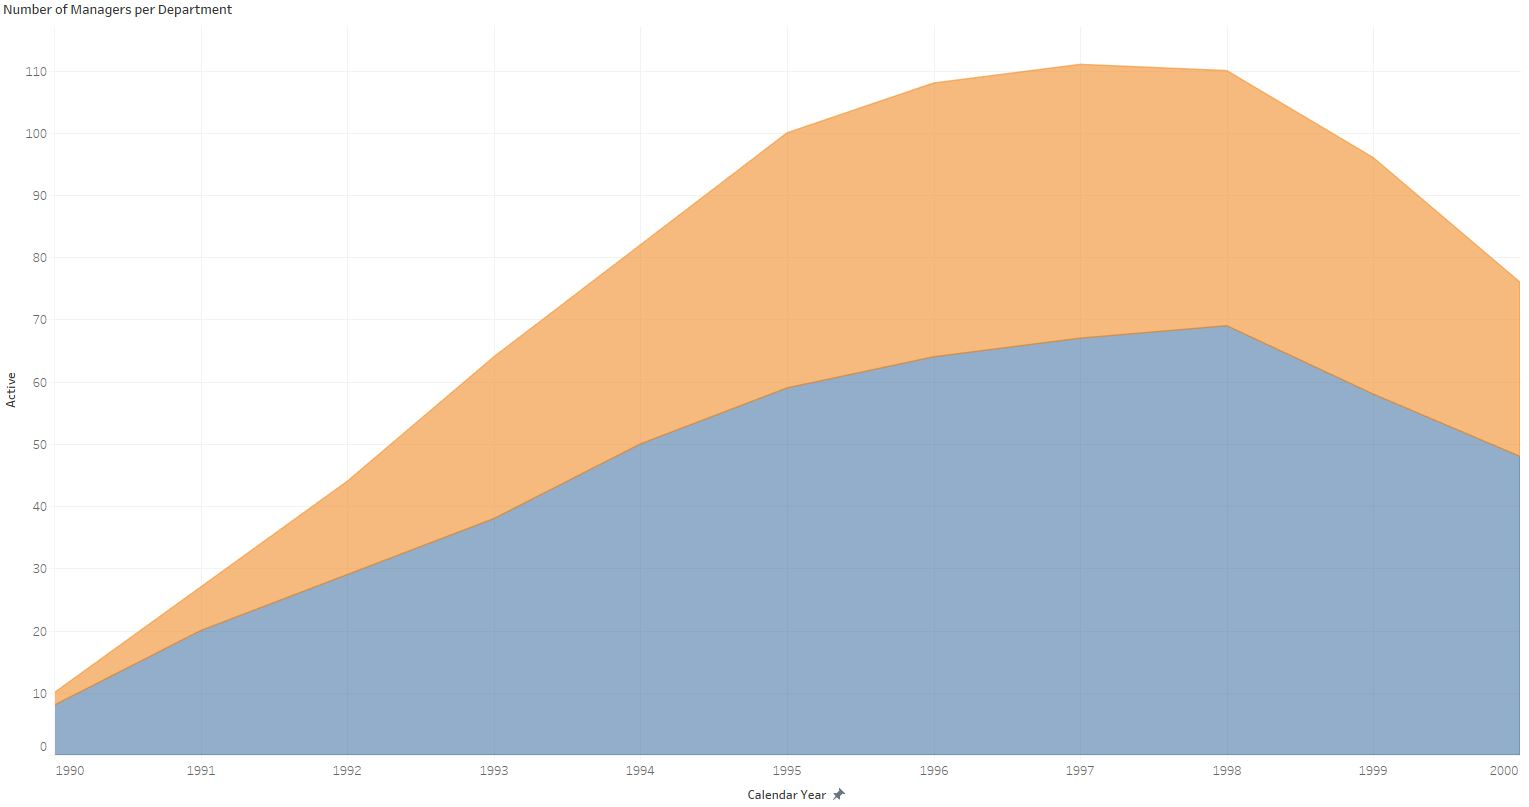

Values plotted in this chart, from the file beside it:
dept_name, gender, emp_no, from_date, to_date, calendar_year, active
Marketing, M, 110022, 1995-12-30, 1998-12-29, 1990, 0
Marketing, M, 110022, 1995-12-30, 1998-12-29, 1991, 0
Marketing, M, 110022, 1995-12-30, 1998-12-29, 1992, 0
Marketing, M, 110022, 1995-12-30, 1998-12-29, 1993, 0
Marketing, M, 110022, 1995-12-30, 1998-12-29, 1994, 0
Marketing, M, 110022, 1995-12-30, 1998-12-29, 1995, 1
Marketing, M, 110022, 1995-12-30, 1998-12-29, 1996, 1
Marketing, M, 110022, 1995-12-30, 1998-12-29, 1997, 1
Marketing, M, 110022, 1995-12-30, 1998-12-29, 1998, 1
Marketing, M, 110022, 1995-12-30, 1998-12-29, 1999, 0
Marketing, M, 110022, 1995-12-30, 1998-12-29, 2000, 0
Marketing, M, 110039, 1997-04-09, 9999-01-01, 1990, 0
Marketing, M, 110039, 1997-04-09, 9999-01-01, 1991, 0
Marketing, M, 110039, 1997-04-09, 9999-01-01, 1992, 0
Marketing, M, 110039, 1997-04-09, 9999-01-01, 1993, 0
Marketing, M, 110039, 1997-04-09, 9999-01-01, 1994, 0
Marketing, M, 110039, 1997-04-09, 9999-01-01, 1995, 0
Marketing, M, 110039, 1997-04-09, 9999-01-01, 1996, 0
Marketing, M, 110039, 1997-04-09, 9999-01-01, 1997, 1
Marketing, M, 110039, 1997-04-09, 9999-01-01, 1998, 1
Marketing, M, 110039, 1997-04-09, 9999-01-01, 1999, 1
Marketing, M, 110039, 1997-04-09, 9999-01-01, 2000, 1
Marketing, M, 110040, 1991-12-31, 1997-12-29, 1990, 0
Marketing, M, 110040, 1991-12-31, 1997-12-29, 1991, 1
Marketing, M, 110040, 1991-12-31, 1997-12-29, 1992, 1
Marketing, M, 110040, 1991-12-31, 1997-12-29, 1993, 1
Marketing, M, 110040, 1991-12-31, 1997-12-29, 1994, 1
Marketing, M, 110040, 1991-12-31, 1997-12-29, 1995, 1
Marketing, M, 110040, 1991-12-31, 1997-12-29, 1996, 1
Marketing, M, 110040, 1991-12-31, 1997-12-29, 1997, 1
Marketing, M, 110040, 1991-12-31, 1997-12-29, 1998, 0
Marketing, M, 110040, 1991-12-31, 1997-12-29, 1999, 0
Marketing, M, 110040, 1991-12-31, 1997-12-29, 2000, 0
Marketing, F, 110041, 1993-08-02, 1998-08-01, 1990, 0
Marketing, F, 110041, 1993-08-02, 1998-08-01, 1991, 0
Marketing, F, 110041, 1993-08-02, 1998-08-01, 1992, 0
Marketing, F, 110041, 1993-08-02, 1998-08-01, 1993, 1
Marketing, F, 110041, 1993-08-02, 1998-08-01, 1994, 1
Marketing, F, 110041, 1993-08-02, 1998-08-01, 1995, 1
Marketing, F, 110041, 1993-08-02, 1998-08-01, 1996, 1
Marketing, F, 110041, 1993-08-02, 1998-08-01, 1997, 1
Marketing, F, 110041, 1993-08-02, 1998-08-01, 1998, 1
Marketing, F, 110041, 1993-08-02, 1998-08-01, 1999, 0
Marketing, F, 110041, 1993-08-02, 1998-08-01, 2000, 0
Marketing, M, 110042, 1993-12-30, 2000-12-28, 1990, 0
Marketing, M, 110042, 1993-12-30, 2000-12-28, 1991, 0
Marketing, M, 110042, 1993-12-30, 2000-12-28, 1992, 0
Marketing, M, 110042, 1993-12-30, 2000-12-28, 1993, 1
Marketing, M, 110042, 1993-12-30, 2000-12-28, 1994, 1
Marketing, M, 110042, 1993-12-30, 2000-12-28, 1995, 1
Marketing, M, 110042, 1993-12-30, 2000-12-28, 1996, 1
Marketing, M, 110042, 1993-12-30, 2000-12-28, 1997, 1
Marketing, M, 110042, 1993-12-30, 2000-12-28, 1998, 1
Marketing, M, 110042, 1993-12-30, 2000-12-28, 1999, 1
Marketing, M, 110042, 1993-12-30, 2000-12-28, 2000, 1
Marketing, F, 110043, 1992-11-20, 1997-11-19, 1990, 0
Marketing, F, 110043, 1992-11-20, 1997-11-19, 1991, 0
Marketing, F, 110043, 1992-11-20, 1997-11-19, 1992, 1
Marketing, F, 110043, 1992-11-20, 1997-11-19, 1993, 1
Marketing, F, 110043, 1992-11-20, 1997-11-19, 1994, 1
... 1,524 more rows
